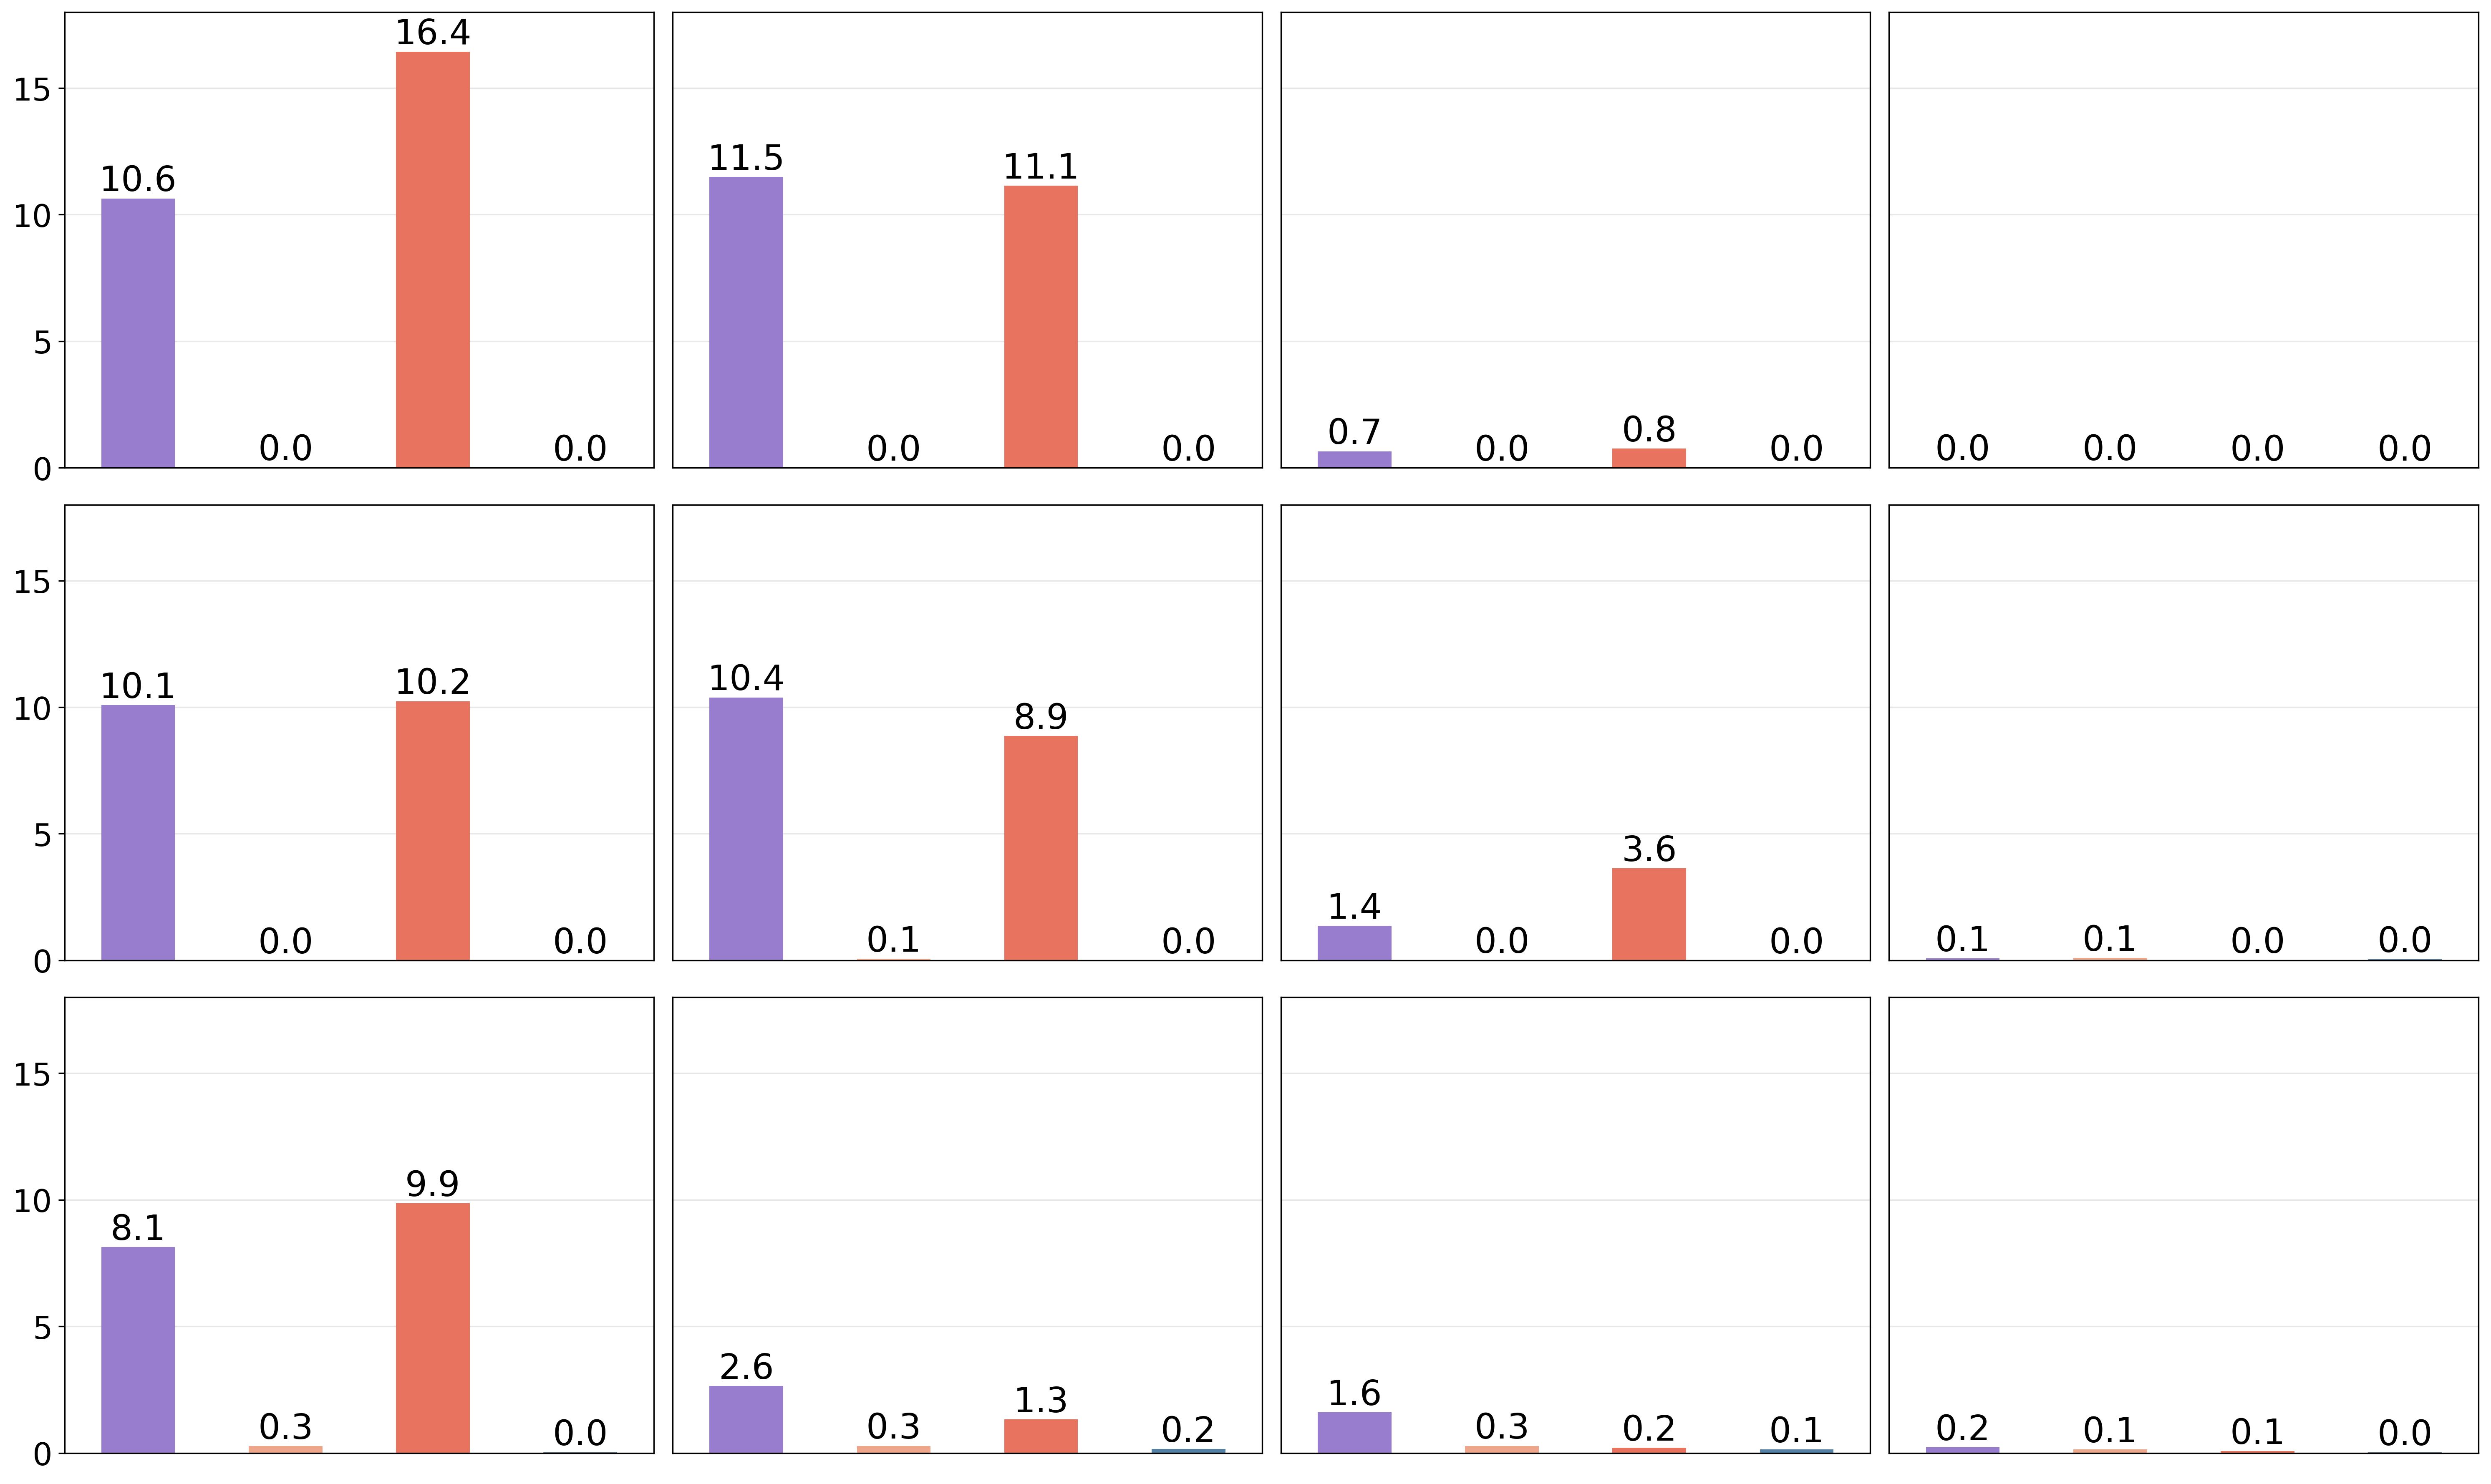

Values plotted in this chart, from the file beside it:
Pattern Name, Imbalanced Ratio, Time Window, Abnormality Value, CSBiLSTM - MRDS, BiLSTM - MRDS, CSBiLSTM - AUDS, BiLSTM - AUDS
downshift, 0.5, 30, 0.005, 0.0, 0.0, 0.0, 0.0
downshift, 0.5, 30, 0.08, 0.0, 0.0, 0.3333, 0.3333
downshift, 0.5, 30, 0.155, 0.0, 0.0, 0.0, 0.0
downshift, 0.5, 30, 0.23, 0.0, 0.0, 0.0, 0.0
downshift, 0.5, 30, 0.305, 0.0, 0.0, 0.0, 0.0
downshift, 0.5, 30, 0.38, 0.0, 0.0, 0.0, 0.0
downshift, 0.5, 30, 0.455, 0.0, 0.0, 0.0, 0.0
downshift, 0.5, 30, 0.53, 0.0, 0.0, 0.0, 0.0
downshift, 0.5, 30, 0.605, 0.0, 0.0, 0.0, 0.0
downshift, 0.5, 30, 0.68, 0.0, 0.0, 0.0, 0.0
downshift, 0.5, 30, 0.755, 0.0, 0.0, 0.0, 0.0
downshift, 0.5, 30, 0.83, 0.0, 0.0, 0.0, 0.0
downshift, 0.5, 30, 0.905, 0.0, 0.0, 0.0, 0.0
downshift, 0.5, 30, 0.98, 0.0, 0.0, 0.0, 0.0
downshift, 0.5, 30, 1.055, 0.0, 0.0, 0.0, 0.0
downshift, 0.5, 30, 1.13, 0.0, 0.0, 0.0, 0.0
downshift, 0.5, 30, 1.205, 0.0, 0.0, 0.0, 0.0
downshift, 0.5, 30, 1.28, 0.0, 0.0, 0.0, 0.0
downshift, 0.5, 30, 1.355, 0.0, 0.0, 0.0, 0.0
downshift, 0.5, 30, 1.43, 0.0, 0.0, 0.0, 0.0
downshift, 0.5, 30, 1.505, 0.0, 0.0, 0.0, 0.0
downshift, 0.5, 30, 1.58, 0.0, 0.0, 0.0, 0.0
downshift, 0.5, 30, 1.655, 0.0, 0.0, 0.0, 0.0
downshift, 0.5, 30, 1.73, 0.0, 0.0, 0.0, 0.0
downshift, 0.5, 30, 1.805, 0.0, 0.0, 0.0, 0.0
downshift, 0.5, 50, 0.005, 0.0, 0.0, 0.0, 0.0
downshift, 0.5, 50, 0.08, 0.3333, 0.0, 1.667, 0.6667
downshift, 0.5, 50, 0.155, 0.6667, 0.3333, 0.3333, 1.0
downshift, 0.5, 50, 0.23, 0.0, 0.0, 0.3333, 0.3333
downshift, 0.5, 50, 0.305, 0.0, 0.0, 0.0, 0.0
downshift, 0.5, 50, 0.38, 0.0, 0.0, 0.0, 0.0
downshift, 0.5, 50, 0.455, 0.0, 0.0, 0.0, 0.0
downshift, 0.5, 50, 0.53, 0.0, 0.0, 0.0, 0.0
downshift, 0.5, 50, 0.605, 0.0, 0.0, 0.0, 0.0
downshift, 0.5, 50, 0.68, 0.0, 0.0, 0.0, 0.0
downshift, 0.5, 50, 0.755, 0.0, 0.0, 0.0, 0.0
downshift, 0.5, 50, 0.83, 0.0, 0.0, 0.0, 0.0
downshift, 0.5, 50, 0.905, 0.0, 0.0, 0.0, 0.0
downshift, 0.5, 50, 0.98, 0.0, 0.0, 0.0, 0.0
downshift, 0.5, 50, 1.055, 0.0, 0.0, 0.0, 0.0
downshift, 0.5, 50, 1.13, 0.0, 0.0, 0.0, 0.0
downshift, 0.5, 50, 1.205, 0.0, 0.0, 0.0, 0.0
downshift, 0.5, 50, 1.28, 0.0, 0.0, 0.0, 0.0
downshift, 0.5, 50, 1.355, 0.0, 0.0, 0.0, 0.0
downshift, 0.5, 50, 1.43, 0.0, 0.0, 0.0, 0.0
downshift, 0.5, 50, 1.505, 0.0, 0.0, 0.0, 0.0
downshift, 0.5, 50, 1.58, 0.0, 0.0, 0.0, 0.0
downshift, 0.5, 50, 1.655, 0.0, 0.0, 0.0, 0.0
downshift, 0.5, 50, 1.73, 0.0, 0.0, 0.0, 0.0
downshift, 0.5, 50, 1.805, 0.0, 0.0, 0.0, 0.0
downshift, 0.5, 80, 0.005, 0.0, 0.0, 0.0, 0.0
downshift, 0.5, 80, 0.08, 0.6667, 1.667, 0.6667, 3.0
downshift, 0.5, 80, 0.155, 0.0, 0.0, 1.333, 1.667
downshift, 0.5, 80, 0.23, 0.0, 0.0, 1.0, 1.0
downshift, 0.5, 80, 0.305, 0.0, 0.0, 0.0, 0.0
downshift, 0.5, 80, 0.38, 0.0, 0.0, 0.0, 0.0
downshift, 0.5, 80, 0.455, 0.0, 0.0, 0.3333, 0.0
downshift, 0.5, 80, 0.53, 0.0, 0.0, 0.0, 0.0
downshift, 0.5, 80, 0.605, 0.0, 0.0, 0.0, 0.0
downshift, 0.5, 80, 0.68, 0.0, 0.0, 0.0, 0.0
... 240 more rows
